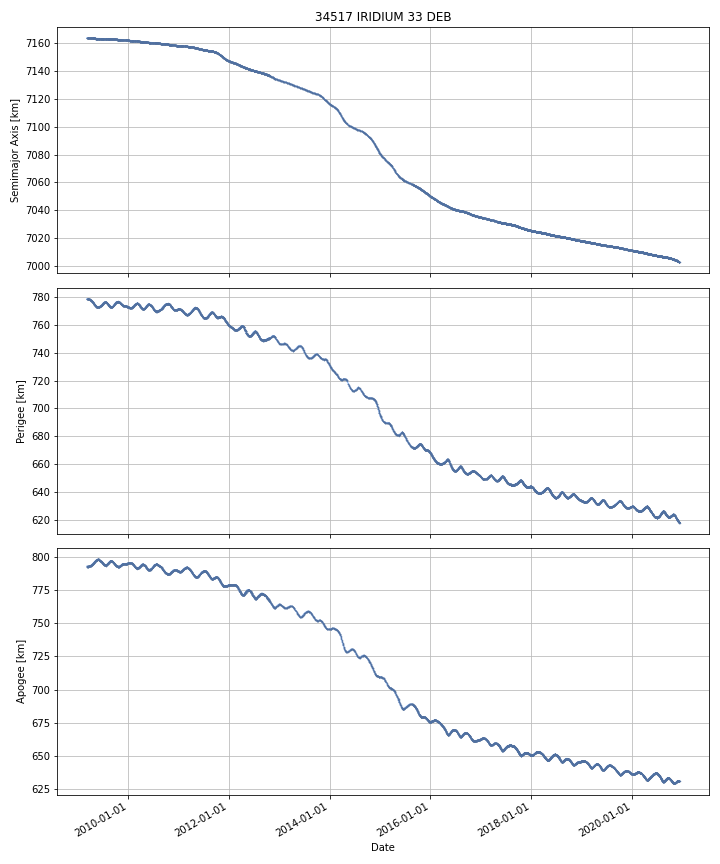

Values plotted in this chart, from the file beside it:
DATE, SEMIMAJOR_AXIS, PERIAPSIS, APOAPSIS, DOT_SEMIMAJOR_AXIS, DOT_PERIAPSIS, DOT_APOAPSIS
2009-03-10, 7164, 778.6, 792.7, , , 
2009-03-11, 7164, 778.6, 792.7, -0.0071, 0.02834, -0.04254
2009-03-12, 7164, 778.7, 792.6, -0.006462, 0.08001, -0.09294
2009-03-13, 7164, 778.7, 792.6, -0.006614, 0.01784, -0.03107
2009-03-14, 7164, 778.7, 792.5, -0.004884, 0.004828, -0.0146
2009-03-15, 7164, 778.6, 792.6, -0.004441, -0.04292, 0.03404
2009-03-16, 7164, 778.6, 792.6, -0.006649, -0.04293, 0.02963
2009-03-17, 7164, 778.6, 792.6, -0.008002, -0.02017, 0.004164
2009-03-18, 7164, 778.6, 792.6, -0.005727, -0.0014, -0.01006
2009-03-19, 7164, 778.5, 792.6, -0.0034, -0.03545, 0.02865
2009-03-20, 7164, 778.5, 792.6, -0.003753, -0.01761, 0.0101
2009-03-21, 7164, 778.5, 792.7, -0.007096, -0.0444, 0.03021
2009-03-22, 7164, 778.4, 792.7, -0.004548, -0.06175, 0.05266
2009-03-23, 7164, 778.4, 792.8, -0.006641, -0.03874, 0.02545
2009-03-24, 7164, 778.3, 792.8, -0.007747, -0.0336, 0.0181
2009-03-25, 7164, 778.3, 792.8, -0.006417, -0.0563, 0.04347
2009-03-26, 7164, 778.2, 792.9, -0.004168, -0.04457, 0.03623
2009-03-27, 7164, 778.2, 792.9, -0.00439, -0.03625, 0.02747
2009-03-28, 7164, 778.1, 792.9, -0.006112, -0.06736, 0.05514
2009-03-29, 7164, 778.1, 792.9, -0.009638, -0.006183, -0.01309
2009-03-30, 7164, 778.1, 792.9, -0.004037, -0.02411, 0.01604
2009-03-31, 7164, 778, 793, -0.003188, -0.06814, 0.06176
2009-04-01, 7164, 778, 793.1, -0.006456, -0.09041, 0.0775
2009-04-02, 7164, 777.9, 793.1, -0.00585, -0.05305, 0.04135
2009-04-03, 7164, 777.8, 793.2, -0.004397, -0.05082, 0.04203
2009-04-04, 7164, 777.8, 793.2, -0.006018, -0.06026, 0.04822
2009-04-05, 7164, 777.7, 793.3, -0.00605, -0.05928, 0.04718
2009-04-06, 7164, 777.6, 793.3, -0.004633, -0.08101, 0.07175
2009-04-07, 7164, 777.6, 793.4, -0.005111, -0.07665, 0.06642
2009-04-08, 7164, 777.4, 793.5, -0.007699, -0.1268, 0.1115
2009-04-09, 7164, 777.3, 793.7, -0.005405, -0.1891, 0.1783
2009-04-10, 7164, 777.1, 793.8, -0.004916, -0.1306, 0.1208
2009-04-11, 7164, 777.1, 793.9, -0.006094, -0.06273, 0.05055
2009-04-12, 7164, 777, 793.9, -0.007204, -0.02088, 0.006472
2009-04-13, 7164, 777, 793.9, -0.007816, -0.05232, 0.03669
2009-04-14, 7164, 776.8, 794, -0.002719, -0.1441, 0.1387
2009-04-15, 7164, 776.8, 794, -0.005529, -0.008725, -0.002332
2009-04-16, 7164, 776.7, 794.1, -0.007727, -0.09545, 0.07999
2009-04-17, 7164, 776.6, 794.3, -0.007491, -0.1595, 0.1445
2009-04-18, 7164, 776.5, 794.4, -0.005807, -0.1156, 0.104
2009-04-19, 7164, 776.4, 794.4, -0.004888, -0.07112, 0.06134
2009-04-20, 7164, 776.3, 794.5, -0.007609, -0.07539, 0.06018
2009-04-21, 7164, 776.2, 794.6, -0.006694, -0.1082, 0.09482
2009-04-22, 7164, 776, 794.7, -0.005553, -0.1697, 0.1586
2009-04-23, 7164, 775.9, 794.8, -0.003852, -0.1053, 0.09763
2009-04-24, 7164, 775.8, 794.9, -0.007826, -0.1184, 0.1028
2009-04-25, 7164, 775.6, 795.1, -0.009511, -0.2045, 0.1855
2009-04-26, 7163, 775.5, 795.2, -0.004093, -0.1039, 0.09567
2009-04-27, 7163, 775.4, 795.3, -0.002512, -0.1144, 0.1094
2009-04-28, 7163, 775.2, 795.5, -0.003984, -0.1735, 0.1655
2009-04-29, 7163, 775.2, 795.5, -0.006115, -0.04606, 0.03383
2009-04-30, 7163, 775, 795.6, -0.007821, -0.1257, 0.11
2009-05-01, 7163, 774.9, 795.8, -0.007203, -0.1691, 0.1547
2009-05-02, 7163, 774.7, 796, -0.006403, -0.2207, 0.2079
2009-05-03, 7163, 774.5, 796.1, -0.001197, -0.1521, 0.1497
2009-05-04, 7163, 774.4, 796.2, -0.008531, -0.08116, 0.0641
2009-05-05, 7163, 774.3, 796.3, -0.005352, -0.08602, 0.07531
2009-05-06, 7163, 774.2, 796.4, -0.004527, -0.1264, 0.1173
2009-05-07, 7163, 774.1, 796.5, -0.005938, -0.1334, 0.1215
2009-05-08, 7163, 774, 796.6, -0.006413, -0.1157, 0.1029
... 4,233 more rows
